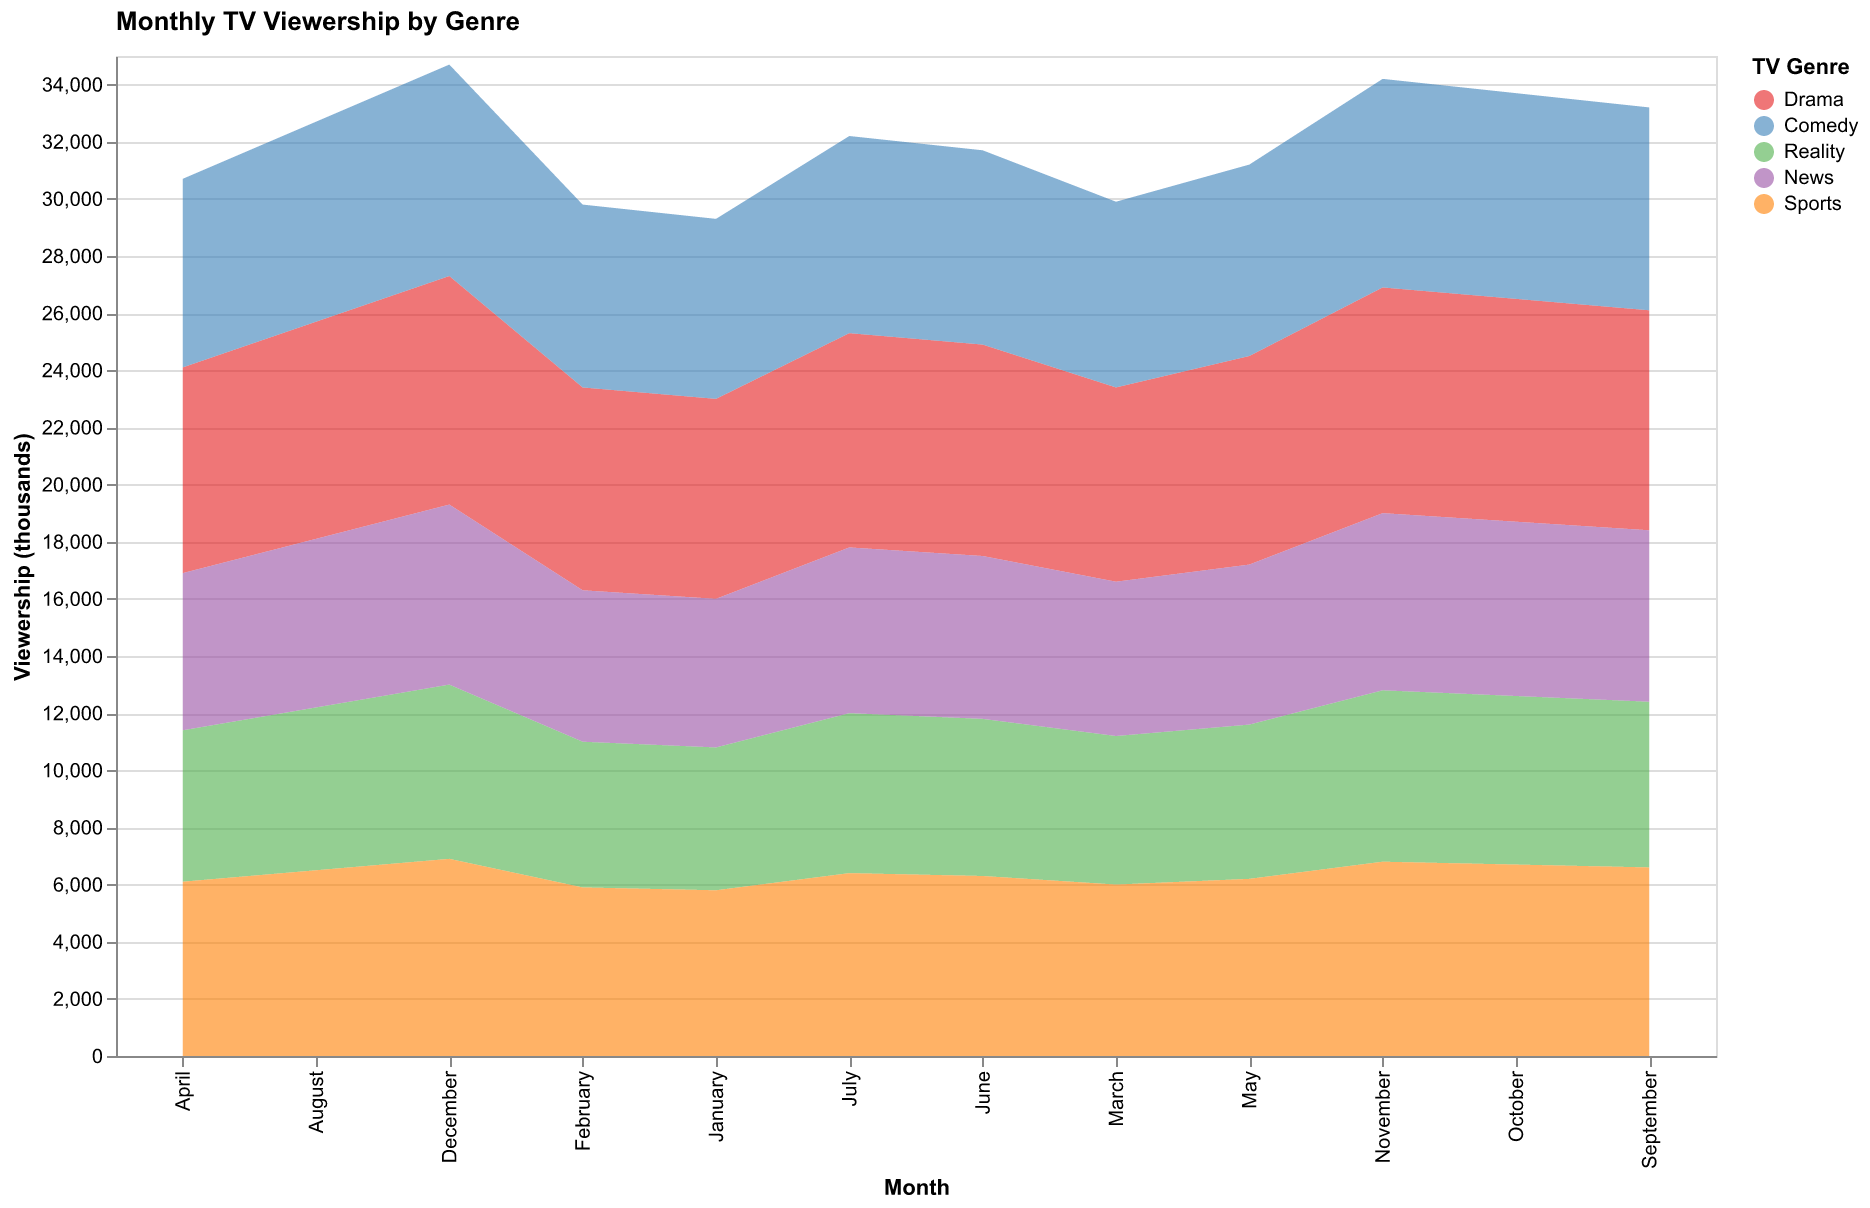

The file beside this chart, header and first rows:
Month, Drama, Comedy, Reality, News, Sports
January, 7000, 6300, 5000, 5200, 5800
February, 7100, 6400, 5100, 5300, 5900
March, 6800, 6500, 5200, 5400, 6000
April, 7200, 6600, 5300, 5500, 6100
May, 7300, 6700, 5400, 5600, 6200
June, 7400, 6800, 5500, 5700, 6300
July, 7500, 6900, 5600, 5800, 6400
August, 7600, 7000, 5700, 5900, 6500
September, 7700, 7100, 5800, 6000, 6600
October, 7800, 7200, 5900, 6100, 6700
November, 7900, 7300, 6000, 6200, 6800
December, 8000, 7400, 6100, 6300, 6900
